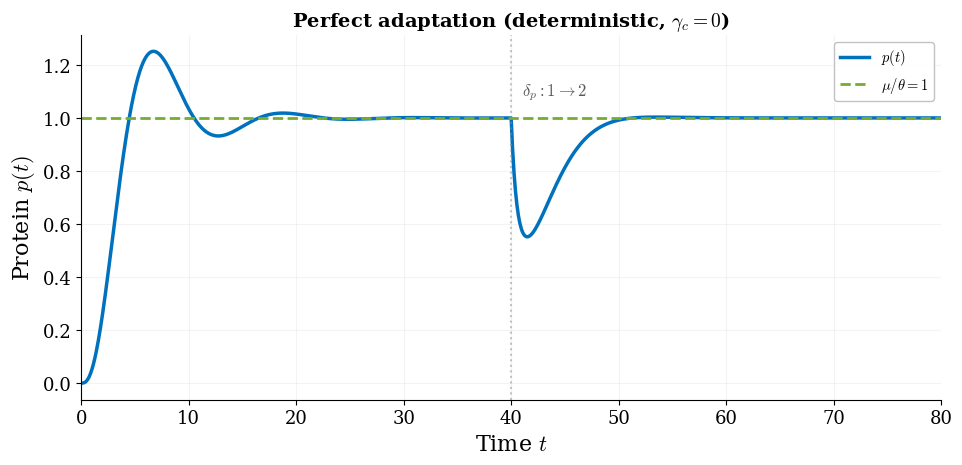
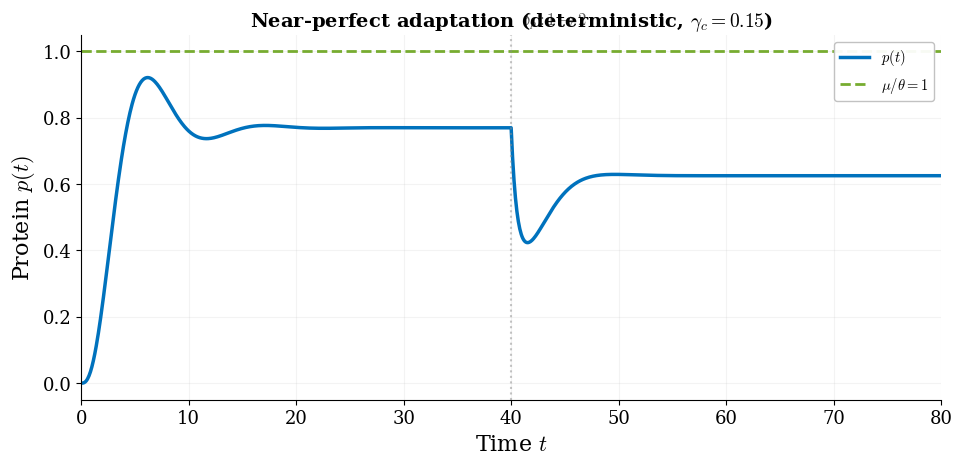
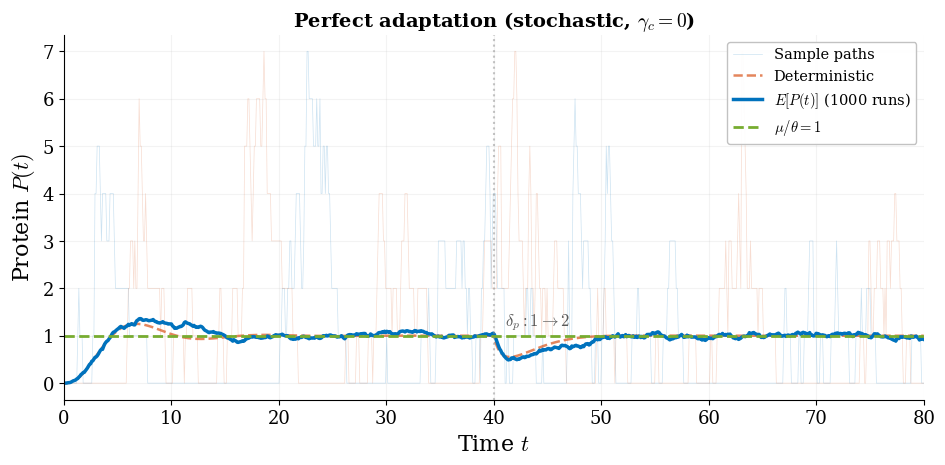
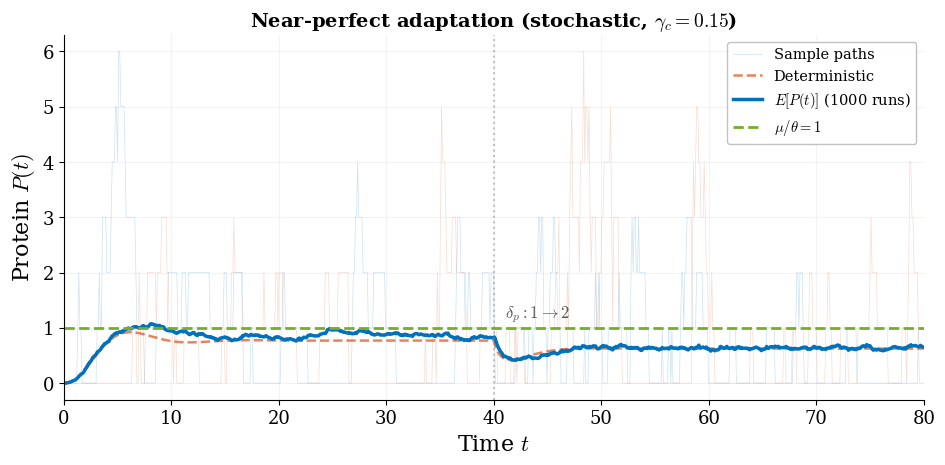

Write the Python code that produced these figures, in order.
%matplotlib inline

import numpy as np
from scipy.integrate import solve_ivp
import matplotlib, matplotlib.pyplot as plt

matplotlib.rcParams.update({
    "svg.fonttype": "path", "mathtext.fontset": "cm",
    "font.family": "serif", "font.size": 14,
    "axes.labelsize": 16, "axes.titlesize": 15,
    "legend.fontsize": 10.5, "xtick.labelsize": 13, "ytick.labelsize": 13,
    "lines.linewidth": 2.5, "axes.linewidth": 0.8,
    "axes.spines.top": False, "axes.spines.right": False,
})
BLUE="#0072BD"; ORANGE="#D95319"; GREEN="#77AC30"; GRAY="0.55"
OUT = "."

k = 0.5; eta = 200.0; mu = 1.0; theta = 1.0
dp_before, dp_after = 1.0, 2.0
t_d = 40.0; T = 80.0

def rhs(t, z, dp, gc):
    m, p, z1, z2 = z
    return [k*z1 - m, m - dp*p,
            mu - eta*z1*z2 - gc*z1,
            theta*p - eta*z1*z2 - gc*z2]

def solve_det(gc, n_pts=1200):
    te1 = np.linspace(0, t_d, n_pts//2)
    te2 = np.linspace(t_d, T, n_pts//2)
    z0 = [0, 0, 0, 0]
    sol1 = solve_ivp(lambda t,z: rhs(t,z,dp_before,gc),
                     [0, t_d], z0, t_eval=te1, rtol=1e-10)
    sol2 = solve_ivp(lambda t,z: rhs(t,z,dp_after,gc),
                     [t_d, T], sol1.y[:,-1], t_eval=te2, rtol=1e-10)
    return (np.concatenate([sol1.t, sol2.t]),
            np.concatenate([sol1.y[1], sol2.y[1]]))

def ssa_trajectory(gc, seed, t_grid):
    rng = np.random.default_rng(seed)
    m, p, z1, z2 = 0, 0, 0, 0
    t = 0.0; dp = dp_before
    times = [0.0]; prots = [0]
    while t < T:
        a1=k*z1; a2=float(m); a3=float(m); a4=dp*p
        a5=mu; a6=theta*p; a7=eta*z1*z2; a8=gc*z1; a9=gc*z2
        at=a1+a2+a3+a4+a5+a6+a7+a8+a9
        if at<=0: at=mu
        dt=rng.exponential(1.0/at)
        if t < t_d <= t+dt: dp = dp_after
        t += dt
        r=rng.random()*at; c=0
        if r<(c:=c+a1): m+=1
        elif r<(c:=c+a2): p+=1
        elif r<(c:=c+a3): m-=1
        elif r<(c:=c+a4): p-=1
        elif r<(c:=c+a5): z1+=1
        elif r<(c:=c+a6): z2+=1
        elif r<(c:=c+a7): z1-=1; z2-=1
        elif r<(c:=c+a8): z1-=1
        else: z2-=1
        times.append(t); prots.append(p)
    times=np.array(times); prots=np.array(prots)
    idx=np.clip(np.searchsorted(times,t_grid,side="right")-1,0,len(prots)-1)
    return prots[idx]

def make_det_fig(gc, title, fname):
    t, p = solve_det(gc)
    fig, ax = plt.subplots(figsize=(10, 5))
    fig.subplots_adjust(left=0.10, right=0.96, top=0.86, bottom=0.13)
    ax.plot(t, p, color=BLUE, lw=2.5, label=r"$p(t)$")
    ax.axhline(mu/theta, color=GREEN, lw=2.0, ls="--",
               label=r"$\mu/\theta = 1$")
    ax.axvline(t_d, color=GRAY, lw=1.5, ls=":", alpha=0.5)
    ax.text(t_d+1, mu/theta+0.06, r"$\delta_p: 1 \to 2$",
            fontsize=12, va="bottom", color="0.35")
    ax.set_xlabel("Time $t$"); ax.set_ylabel(r"Protein $p(t)$")
    ax.set_title(title, fontsize=14, fontweight="bold")
    ax.set_xlim(0, T)
    ax.legend(loc="upper right", framealpha=0.95, edgecolor="0.75")
    ax.grid(True, alpha=0.15)
    fig.savefig(f"{OUT}/{fname}.svg", bbox_inches="tight")
    plt.close()
    print(f"Saved {fname}.svg")

def make_stoch_fig(gc, title, fname, n_runs=1000):
    t_grid = np.linspace(0, T, 800)
    # Deterministic reference
    t_det, p_det = solve_det(gc)
    # Sample paths
    sp1 = ssa_trajectory(gc, seed=7, t_grid=t_grid)
    sp2 = ssa_trajectory(gc, seed=42, t_grid=t_grid)
    # Mean
    p_runs = np.zeros((n_runs, len(t_grid)))
    for r in range(n_runs):
        p_runs[r] = ssa_trajectory(gc, seed=1000+r, t_grid=t_grid)
        if (r+1) % 250 == 0:
            print(f"    {r+1}/{n_runs}", flush=True)
    p_mean = p_runs.mean(axis=0)

    fig, ax = plt.subplots(figsize=(10, 5))
    fig.subplots_adjust(left=0.10, right=0.96, top=0.86, bottom=0.13)
    ax.plot(t_grid, sp1, color=BLUE, lw=0.5, alpha=0.2,
            label="Sample paths")
    ax.plot(t_grid, sp2, color=ORANGE, lw=0.5, alpha=0.2)
    ax.plot(t_det, p_det, color=ORANGE, lw=1.8, ls="--", alpha=0.7,
            label="Deterministic")
    ax.plot(t_grid, p_mean, color=BLUE, lw=2.5,
            label=rf"$E[P(t)]$ ({n_runs} runs)")
    ax.axhline(mu/theta, color=GREEN, lw=2.0, ls="--",
               label=r"$\mu/\theta = 1$")
    ax.axvline(t_d, color=GRAY, lw=1.5, ls=":", alpha=0.5)
    ax.text(t_d+1, mu/theta+0.06, r"$\delta_p: 1 \to 2$",
            fontsize=12, va="bottom", color="0.35")
    ax.set_xlabel("Time $t$"); ax.set_ylabel(r"Protein $P(t)$")
    ax.set_title(title, fontsize=14, fontweight="bold")
    ax.set_xlim(0, T)
    ax.legend(loc="upper right", framealpha=0.95, edgecolor="0.75")
    ax.grid(True, alpha=0.15)
    fig.savefig(f"{OUT}/{fname}.svg", bbox_inches="tight")
    plt.close()
    print(f"  Saved {fname}.svg")

GC_LEAKY = 0.15

make_det_fig(gc=0,
    title=r"Perfect adaptation (deterministic, $\gamma_c = 0$)",
    fname="aic_perfect_det")
make_det_fig(gc=GC_LEAKY,
    title=rf"Near-perfect adaptation (deterministic, $\gamma_c = {GC_LEAKY}$)",
    fname="aic_leaky_det")

print("Stochastic perfect AIC:")
make_stoch_fig(gc=0, n_runs=1000,
    title=r"Perfect adaptation (stochastic, $\gamma_c = 0$)",
    fname="aic_perfect_stoch")
print("Stochastic leaky AIC:")
make_stoch_fig(gc=GC_LEAKY, n_runs=1000,
    title=rf"Near-perfect adaptation (stochastic, $\gamma_c = {GC_LEAKY}$)",
    fname="aic_leaky_stoch")
